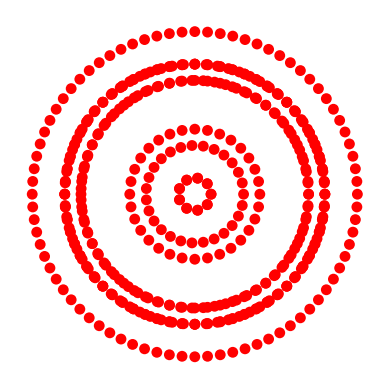

Recreate this plot in Python.
import math
import matplotlib.pyplot as plt
import random

# [1 ,2 ,3 ,4 ,5]
# .foreach 
# (g) => lg = [g] * (8*g)
# 1 => [1 1 1 1 1 1 1 1 ]
# get angle
# ang = 360/len(lg)

def circles(c_list: list):
    g_d_list = []  # graph data list

    PRIME_EVEN = 8
    PRIME_ODD = 9
    SPACE_CIRCLE = 3
    CIRCLE_SIZE = 1
    COLOR = "r"

    for j,g in enumerate(c_list):
        # create length of circle list. In this instance
        # i'm multiplying by 8 each time but could be any number.
        lg = [g] * ((PRIME_EVEN if j%2==0 else PRIME_ODD)*g)
        ang = 360/len(lg)  # calculate the angle of each entry in circle list.
        ang_list = []
        for i in range(len(lg)+1):
            ang_list.append(ang*i)
        for i, c in enumerate(lg):
            # calculate the x and y axis points or each circle. in this instance
            # i'm expanding circles by multiples of ten but could be any number.
            x_axis = 0 + (SPACE_CIRCLE*g) * math.cos(math.radians(ang_list[i+1]))
            y_axis = 0 + (SPACE_CIRCLE*g) * math.sin(math.radians(ang_list[i+1]))
            # tuple structure ((axis tuple), circle size, circle colour)
            g_d_list.append(((x_axis, y_axis), CIRCLE_SIZE))

    fig, ax = plt.subplots()
    for c in range(len(g_d_list)):
        circle = plt.Circle(g_d_list[c][0], radius=g_d_list[c][1], fc=COLOR)
        ax.add_patch(circle)
    plt.axis('scaled')
    plt.axis('off')  # optional if you don't want to show axis
    plt.show()

circles([random.randint(1,10) for x in range(10)])
